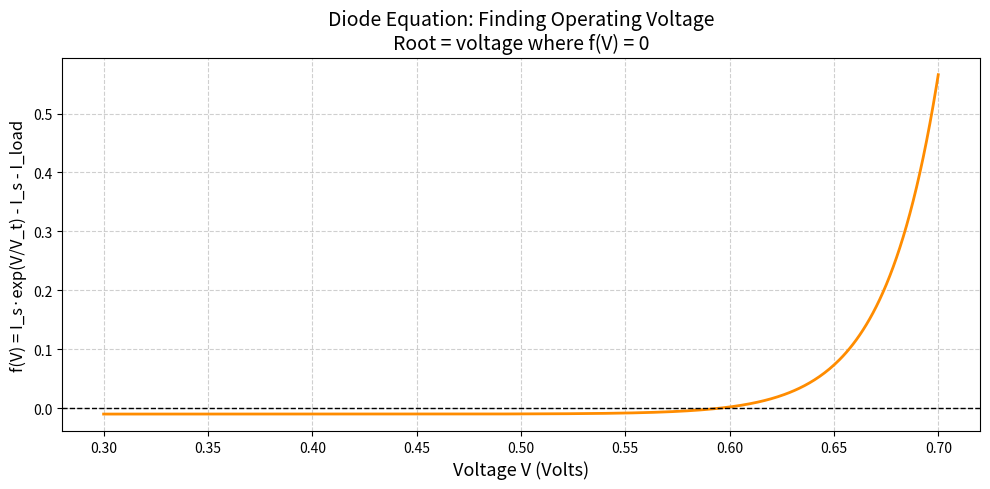
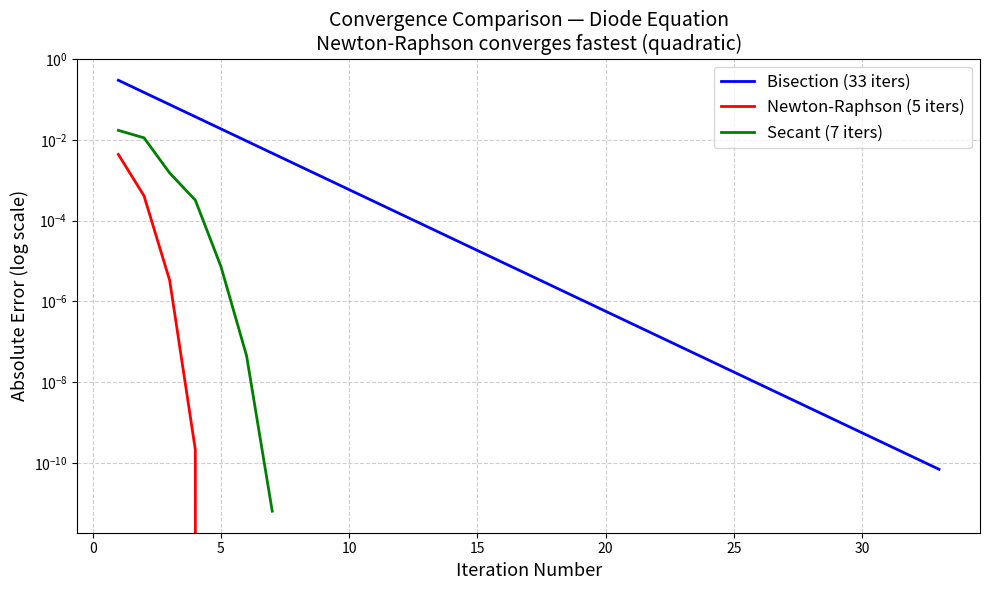
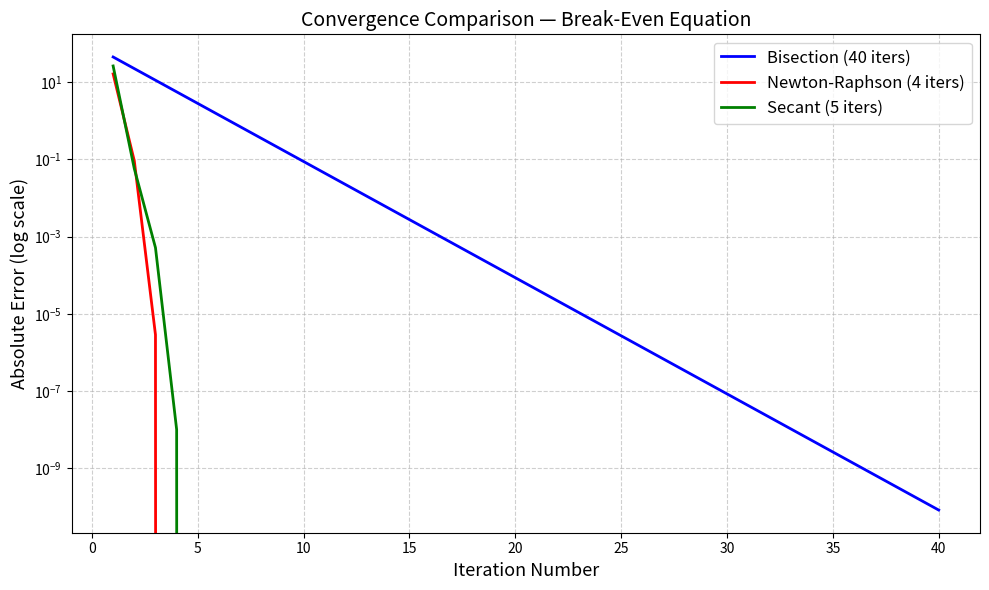

Generate these figures, in order, with matplotlib:
# ============================================================
# MODULE 2: Root Finding (Equation Solving)
# Course: 155-4007 Numerical Methods in Engineering
# Student: Fatma Helen Insel - 24220030019
# ============================================================
# Real-world problem: Finding the operating point of a diode
# in an electrical circuit. The diode current is described by
# the Shockley equation: f(V) = I_s*(exp(V/V_t) - 1) - I_load = 0
# We need to find voltage V where this equation equals zero.
#
# Also demonstrates break-even point in a business simulation.
# ============================================================

import numpy as np
import matplotlib.pyplot as plt
import time

# ── Circuit / Diode parameters ──────────────────────────────
I_S  = 1e-12   # Saturation current (Amperes)
V_T  = 0.02585 # Thermal voltage at room temperature (Volts)
I_LOAD = 0.01  # Load current we want the diode to carry (Amperes)

def diode_equation(V):
    """
    Shockley diode equation rearranged to f(V) = 0.
    Root of this function = operating voltage of the diode.
    """
    return I_S * (np.exp(V / V_T) - 1) - I_LOAD

def diode_equation_derivative(V):
    """
    Analytical derivative of the diode equation.
    Required by the Newton-Raphson method.
    """
    return (I_S / V_T) * np.exp(V / V_T)

# ── Break-even function (business simulation) ───────────────
def breakeven_equation(x):
    """
    Break-even point: Revenue - Cost = 0
    Revenue = 50*x, Cost = 1000 + 20*x + 0.01*x^2
    Root = units to sell to break even.
    """
    revenue = 50 * x
    cost    = 1000 + 20 * x + 0.01 * x ** 2
    return revenue - cost


# ============================================================
# METHOD 1: Bisection Method
# ============================================================
def bisection(func, a, b, tol=1e-10, max_iter=1000):
    """
    Bisection method: repeatedly halves the interval [a, b]
    where the root lies (guaranteed by sign change).

    Convergence: slow but very robust — always converges
    as long as f(a) and f(b) have opposite signs.

    Parameters:
        func     : function to find root of
        a, b     : interval endpoints (must bracket the root)
        tol      : tolerance (stop when interval < tol)
        max_iter : maximum number of iterations

    Returns:
        root, iterations_used, error_history
    """
    # Validate that the root is actually bracketed
    if func(a) * func(b) > 0:
        raise ValueError("f(a) and f(b) must have opposite signs "
                         "(root not bracketed in this interval).")

    error_history = []

    for i in range(max_iter):
        midpoint = (a + b) / 2.0
        error    = abs(b - a) / 2.0
        error_history.append(error)

        if func(midpoint) == 0 or error < tol:
            return midpoint, i + 1, error_history

        # Keep the half that contains the sign change
        if func(a) * func(midpoint) < 0:
            b = midpoint
        else:
            a = midpoint

    return midpoint, max_iter, error_history


# ============================================================
# METHOD 2: Newton-Raphson Method
# ============================================================
def newton_raphson(func, dfunc, x0, tol=1e-10, max_iter=1000):
    """
    Newton-Raphson method: uses the derivative to jump directly
    toward the root. Much faster than bisection but can diverge
    if the initial guess is poor or derivative is near zero.

    Convergence: quadratic (very fast near the root).

    Parameters:
        func   : function to find root of
        dfunc  : derivative of func
        x0     : initial guess
        tol    : tolerance
        max_iter: maximum iterations

    Returns:
        root, iterations_used, error_history
    """
    x = x0
    error_history = []

    for i in range(max_iter):
        fx  = func(x)
        dfx = dfunc(x)

        # Safety check: avoid division by zero
        if abs(dfx) < 1e-15:
            raise ValueError(f"Derivative too close to zero at x={x:.6f}. "
                             "Newton-Raphson cannot continue.")

        x_new = x - fx / dfx
        error = abs(x_new - x)
        error_history.append(error)

        if error < tol:
            return x_new, i + 1, error_history

        x = x_new

    return x, max_iter, error_history


# ============================================================
# METHOD 3: Secant Method
# ============================================================
def secant(func, x0, x1, tol=1e-10, max_iter=1000):
    """
    Secant method: approximates the derivative using two points.
    Does NOT require an analytical derivative (unlike Newton-Raphson).
    Convergence: superlinear (~1.618, golden ratio order).

    Parameters:
        func     : function to find root of
        x0, x1   : two initial guesses (close to root)
        tol      : tolerance
        max_iter : maximum iterations

    Returns:
        root, iterations_used, error_history
    """
    error_history = []

    for i in range(max_iter):
        f0 = func(x0)
        f1 = func(x1)

        # Safety check: avoid division by zero
        if abs(f1 - f0) < 1e-15:
            raise ValueError("Secant method: division by zero risk "
                             "(f(x1) ≈ f(x0)). Try different initial guesses.")

        x2    = x1 - f1 * (x1 - x0) / (f1 - f0)
        error = abs(x2 - x1)
        error_history.append(error)

        if error < tol:
            return x2, i + 1, error_history

        x0, x1 = x1, x2

    return x1, max_iter, error_history


# ============================================================
# COMPARISON & VISUALIZATION
# ============================================================
def compare_methods(func, dfunc, a, b, x0_nr, x0_sec, x1_sec, label):
    """
    Runs all three methods on the same problem, compares
    convergence speed, accuracy and computation time.
    """
    print(f"\n{'=' * 60}")
    print(f"  ROOT FINDING: {label}")
    print(f"{'=' * 60}")

    results = {}

    # --- Bisection ---
    try:
        t0 = time.perf_counter()
        root_b, iters_b, errors_b = bisection(func, a, b)
        t1 = time.perf_counter()
        results['Bisection'] = {
            'root': root_b, 'iters': iters_b,
            'errors': errors_b, 'time': t1 - t0
        }
        print(f"\nBisection Method:")
        print(f"  Root found : {root_b:.10f}")
        print(f"  Iterations : {iters_b}")
        print(f"  Final error: {errors_b[-1]:.2e}")
        print(f"  Time       : {(t1-t0)*1000:.4f} ms")
    except Exception as e:
        print(f"  Bisection failed: {e}")

    # --- Newton-Raphson ---
    try:
        t0 = time.perf_counter()
        root_n, iters_n, errors_n = newton_raphson(func, dfunc, x0_nr)
        t1 = time.perf_counter()
        results['Newton-Raphson'] = {
            'root': root_n, 'iters': iters_n,
            'errors': errors_n, 'time': t1 - t0
        }
        print(f"\nNewton-Raphson Method:")
        print(f"  Root found : {root_n:.10f}")
        print(f"  Iterations : {iters_n}")
        print(f"  Final error: {errors_n[-1]:.2e}")
        print(f"  Time       : {(t1-t0)*1000:.4f} ms")
    except Exception as e:
        print(f"  Newton-Raphson failed: {e}")

    # --- Secant ---
    try:
        t0 = time.perf_counter()
        root_s, iters_s, errors_s = secant(func, x0_sec, x1_sec)
        t1 = time.perf_counter()
        results['Secant'] = {
            'root': root_s, 'iters': iters_s,
            'errors': errors_s, 'time': t1 - t0
        }
        print(f"\nSecant Method:")
        print(f"  Root found : {root_s:.10f}")
        print(f"  Iterations : {iters_s}")
        print(f"  Final error: {errors_s[-1]:.2e}")
        print(f"  Time       : {(t1-t0)*1000:.4f} ms")
    except Exception as e:
        print(f"  Secant failed: {e}")

    return results


def plot_convergence(results, title, filename):
    """
    Plots convergence speed of all three methods on a log scale.
    Fewer iterations to reach low error = faster convergence.
    """
    plt.figure(figsize=(10, 6))
    colors = {'Bisection': 'blue', 'Newton-Raphson': 'red', 'Secant': 'green'}

    for method, data in results.items():
        plt.semilogy(
            range(1, len(data['errors']) + 1),
            data['errors'],
            label=f"{method} ({data['iters']} iters)",
            color=colors.get(method, 'black'),
            linewidth=2
        )

    plt.xlabel("Iteration Number", fontsize=13)
    plt.ylabel("Absolute Error (log scale)", fontsize=13)
    plt.title(title, fontsize=14)
    plt.legend(fontsize=12)
    plt.grid(True, which='both', linestyle='--', alpha=0.6)
    plt.tight_layout()
    plt.savefig(filename, dpi=150)
    plt.show()
    print(f"Plot saved: {filename}")


def plot_diode_function():
    """
    Plots the diode equation f(V) to visually show where the root is.
    """
    V_range = np.linspace(0.3, 0.7, 500)
    f_values = [diode_equation(V) for V in V_range]

    plt.figure(figsize=(10, 5))
    plt.plot(V_range, f_values, color='darkorange', linewidth=2)
    plt.axhline(0, color='black', linewidth=1, linestyle='--')
    plt.xlabel("Voltage V (Volts)", fontsize=13)
    plt.ylabel("f(V) = I_s·exp(V/V_t) - I_s - I_load", fontsize=12)
    plt.title("Diode Equation: Finding Operating Voltage\n"
              "Root = voltage where f(V) = 0", fontsize=14)
    plt.grid(True, linestyle='--', alpha=0.6)
    plt.tight_layout()
    plt.savefig("plot_module2_diode_function.png", dpi=150)
    plt.show()
    print("Plot saved: plot_module2_diode_function.png")


def run_module2():
    """
    Main function for Module 2.
    Solves two real-world root-finding problems and compares methods.
    """
    print("\n" + "=" * 60)
    print("  MODULE 2: ROOT FINDING — EQUATION SOLVING")
    print("=" * 60)

    # Problem 1: Diode circuit operating point
    plot_diode_function()
    results_diode = compare_methods(
        func    = diode_equation,
        dfunc   = diode_equation_derivative,
        a       = 0.3,    # lower bound (f(0.3) < 0)
        b       = 0.9,    # upper bound (f(0.9) > 0)
        x0_nr   = 0.6,    # Newton-Raphson initial guess
        x0_sec  = 0.5,    # Secant first point
        x1_sec  = 0.6,    # Secant second point
        label   = "Diode Circuit Operating Voltage"
    )
    plot_convergence(
        results_diode,
        title    = "Convergence Comparison — Diode Equation\n"
                   "Newton-Raphson converges fastest (quadratic)",
        filename = "plot_module2_convergence_diode.png"
    )

    # Problem 2: Business break-even point
    results_breakeven = compare_methods(
        func    = breakeven_equation,
        dfunc   = lambda x: 50 - 20 - 0.02 * x,  # d/dx of breakeven
        a       = 10,
        b       = 100,
        x0_nr   = 50.0,
        x0_sec  = 40.0,
        x1_sec  = 60.0,
        label   = "Business Break-Even Point (units sold)"
    )
    plot_convergence(
        results_breakeven,
        title    = "Convergence Comparison — Break-Even Equation",
        filename = "plot_module2_convergence_breakeven.png"
    )

    print("\n[OK] Module 2 complete.\n")


if __name__ == "__main__":
    run_module2()
